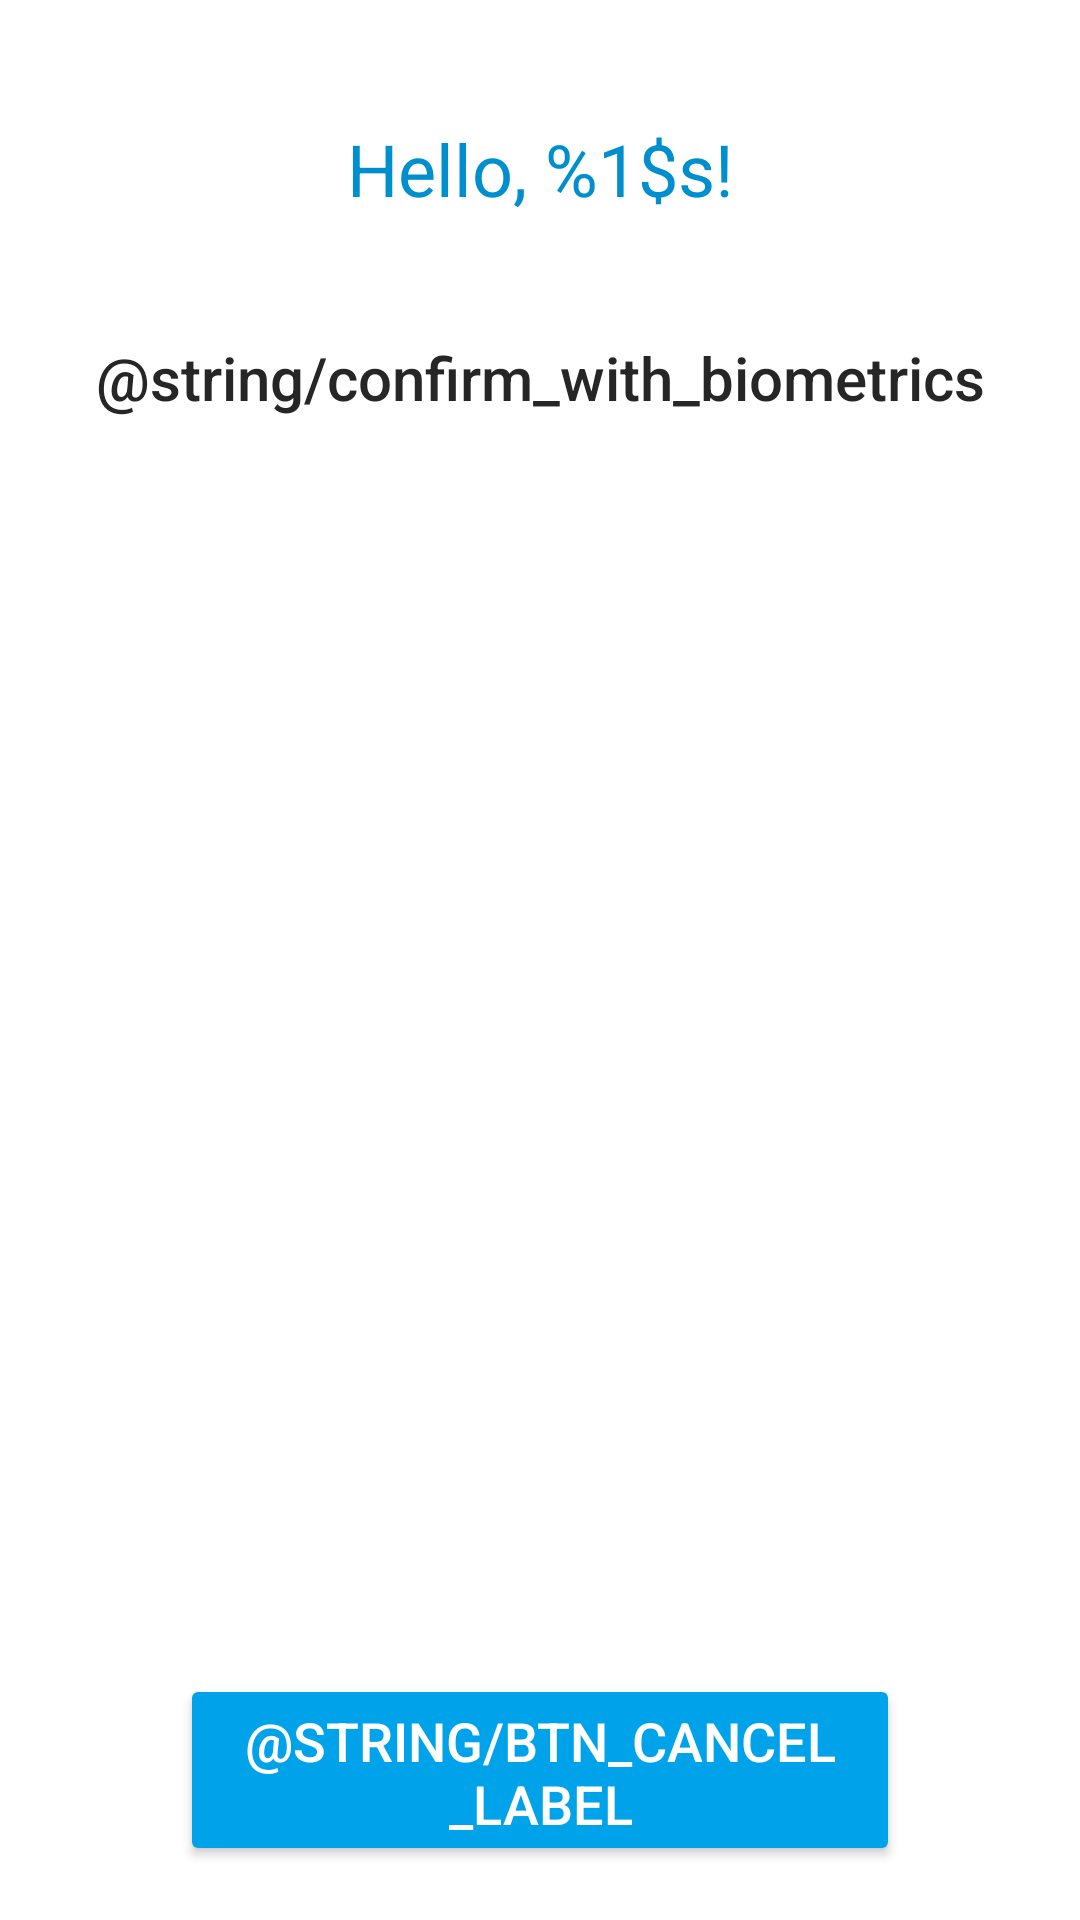

Reconstruct the res/layout file that produces this screen, plus the resources it refers to.
<!-- AndroidManifest.xml: application theme AppTheme -->
<!-- res/layout/activity_biometric.xml -->
<?xml version="1.0" encoding="utf-8"?>
<androidx.constraintlayout.widget.ConstraintLayout xmlns:android="http://schemas.android.com/apk/res/android"
    xmlns:app="http://schemas.android.com/apk/res-auto"
    android:layout_width="match_parent"
    android:layout_height="match_parent">

  <include
      android:id="@+id/welcome_user_text"
      layout="@layout/view_welcome_user_text"
      android:layout_width="wrap_content"
      android:layout_height="wrap_content"
      android:layout_marginTop="@dimen/activity_login_logo_margin_top"
      app:layout_constraintTop_toTopOf="parent"
      app:layout_constraintStart_toStartOf="parent"
      app:layout_constraintEnd_toEndOf="parent" />

  <TextView
      android:id="@+id/authenticator_message"
      android:text="@string/confirm_with_biometrics"
      android:layout_below="@id/welcome_user_text"
      app:layout_constraintTop_toBottomOf="@id/welcome_user_text"
      app:layout_constraintStart_toStartOf="parent"
      app:layout_constraintEnd_toEndOf="parent"
      style="@style/AuthenticatorMessageStyle" />

  <FrameLayout
      android:layout_width="wrap_content"
      android:layout_height="wrap_content"
      app:layout_constraintBottom_toBottomOf="parent"
      app:layout_constraintStart_toStartOf="parent"
      app:layout_constraintEnd_toEndOf="parent">

    <include layout="@layout/cancel_button" />
  </FrameLayout>

</androidx.constraintlayout.widget.ConstraintLayout>
<!-- res/layout/view_welcome_user_text.xml (included above) -->
<?xml version="1.0" encoding="utf-8"?>
<TextView xmlns:android="http://schemas.android.com/apk/res/android"
    android:layout_width="wrap_content"
    android:layout_marginTop="@dimen/activity_login_logo_margin_top"
    android:layout_centerHorizontal="true"
    android:layout_height="wrap_content"
    style="@style/Base.TextAppearance.AppCompat.Headline"
    android:text="@string/welcome_user_text" />
<!-- res/layout/cancel_button.xml (included above) -->
<?xml version="1.0" encoding="utf-8"?>
<merge xmlns:android="http://schemas.android.com/apk/res/android"
    xmlns:tools="http://schemas.android.com/tools">

  <Button
      android:id="@+id/auth_cancel_button"
      style="@style/ButtonStyle"
      android:layout_marginTop="0dp"
      android:layout_marginBottom="12dp"
      tools:visibility="visible"
      android:visibility="gone"
      android:text="@string/btn_cancel_label" />
</merge>
<!-- resources referenced by this layout -->
<resources>
  <dimen name="activity_login_logo_margin_top">80dp</dimen>
  <string name="welcome_user_text">Hello, %1$s!</string>
  <style name="AuthenticatorMessageStyle">
          <item name="android:layout_width">wrap_content</item>
          <item name="android:layout_height">wrap_content</item>
          <item name="android:layout_centerHorizontal">true</item>
          <item name="android:layout_marginTop">40dp</item>
          <item name="android:fontFamily">sans-serif-medium</item>
          <item name="android:textColor">@color/dark_text</item>
          <item name="android:textSize">20sp</item>
      </style>
  <style name="ButtonStyle" parent="Widget.AppCompat.Button.Colored">
          <item name="android:layout_width">240dp</item>
          <item name="android:layout_height">64dp</item>
          <item name="android:textColor">#FFF</item>
          <item name="android:textSize">18sp</item>
          <item name="android:layout_marginTop">20dp</item>
          <item name="android:layout_centerHorizontal">true</item>
          <item name="android:gravity">center</item>
          <item name="android:layout_gravity">center</item>
      </style>
  <style name="AppTheme" parent="Theme.AppCompat.Light.NoActionBar">
          <item name="android:windowBackground">@color/white</item>
          <item name="colorPrimary">@color/colorPrimary</item>
          <item name="colorPrimaryDark">@color/colorPrimaryDark</item>
          <item name="colorAccent">@color/light_blue</item>
          <item name="android:textColorPrimary">@color/blue</item>
          <item name="android:windowActionBar">false</item>
      </style>
  <color name="dark_text">#262626</color>
  <color name="white">#FFF</color>
  <color name="colorPrimary">#3F51B5</color>
  <color name="colorPrimaryDark">#303F9F</color>
  <color name="light_blue">#00A3EA</color>
  <color name="blue">#008FCE</color>
</resources>
